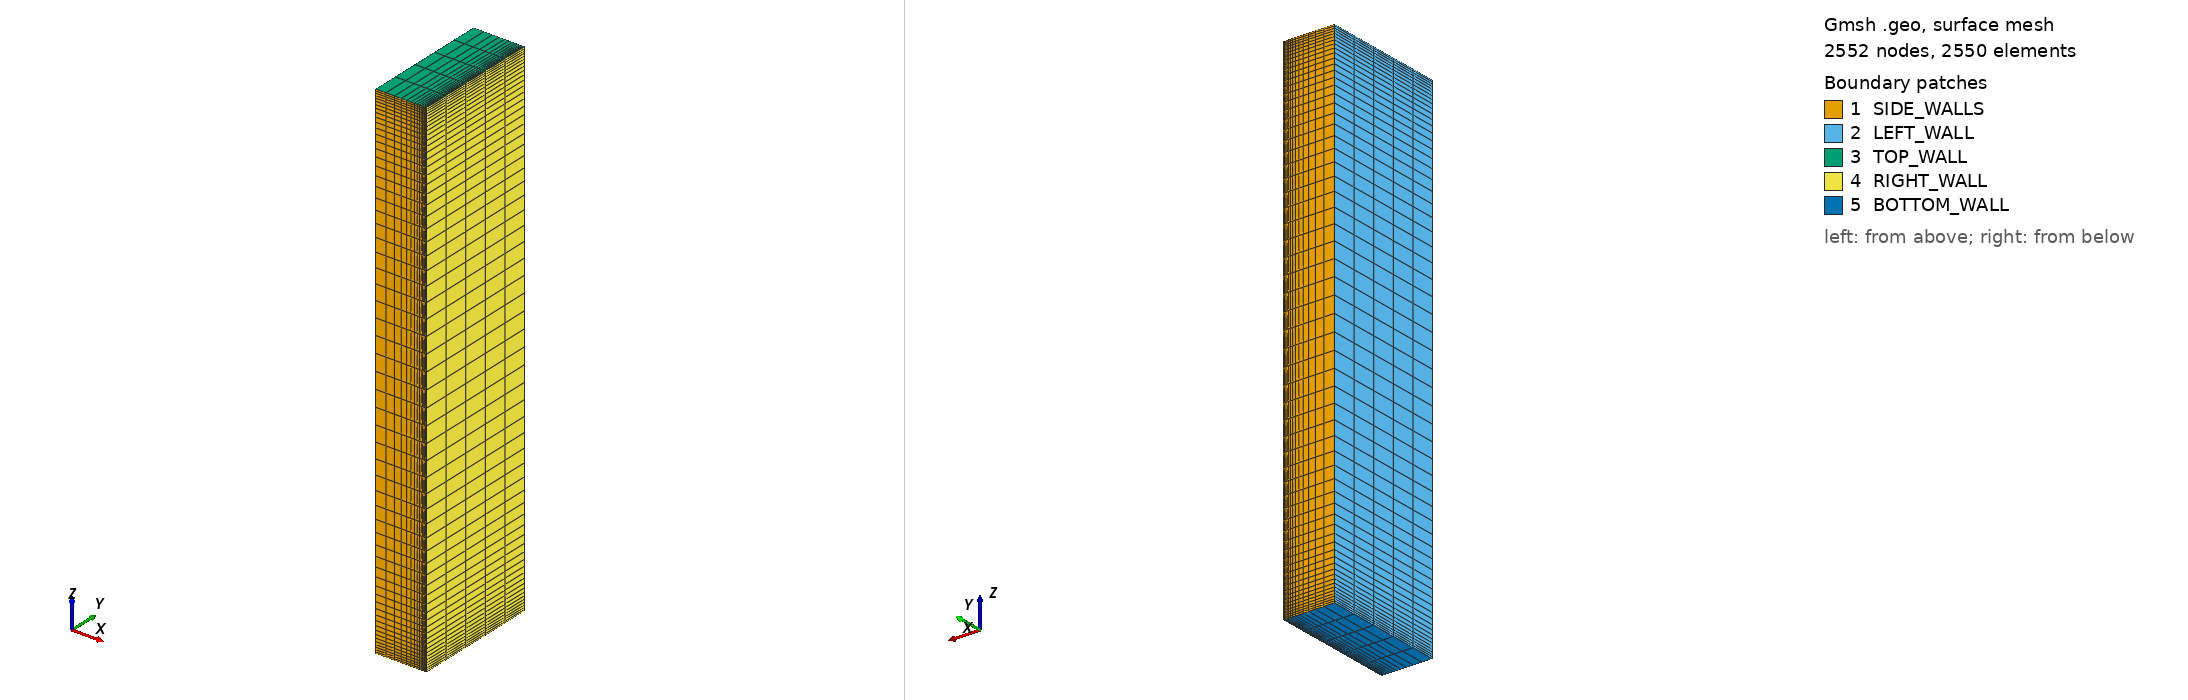

Gmsh geometry script, surface-meshed: 2552 nodes, 2550 surface elements. Boundary patches (legend numbers): 1 SIDE_WALLS, 2 LEFT_WALL, 3 TOP_WALL, 4 RIGHT_WALL, 5 BOTTOM_WALL. Left view from above one corner, right view from below the opposite corner. Legend entries are the model's physical surfaces. The drawing asked Gmsh for element sizes between 1% and 20% of the model's largest extent; the script's own settings can give other sizes.

=== hot_solid.geo (drawn) ===
N_HEIGHT = 61;
N_THICK  = 16;
N_DEPTH =  5;
BUMP    =  0.1;
PROG    =  0.8;

Point(1) = {-0.1, 0, 0};
Point(2) = {-0.1, 0, 1};
Point(3) = { 0.0, 0, 1};
Point(4) = { 0.0, 0, 0};

Line(1) = {1, 2};
Line(2) = {2, 3};
Line(3) = {3, 4};
Line(4) = {4, 1};

Transfinite Curve {1, 3} = N_HEIGHT Using Bump BUMP;
Transfinite Curve {2}    = N_THICK  Using Progression PROG;
Transfinite Curve {4}    = N_THICK  Using Progression 1.0/PROG;
Curve Loop(1) = {1, 2, 3, 4};
Plane Surface(1) = {1};
Transfinite Surface {1} = {1, 4, 3, 2};
Recombine Surface "*";

Extrude {0, 0.25, 0} {
  Surface{1};  Layers {N_DEPTH}; Recombine;
}

Physical Surface("LEFT_WALL") = {13};
Physical Surface("RIGHT_WALL", 27) = {21};
Physical Surface("SIDE_WALLS") = {1, 26};
Physical Surface("BOTTOM_WALL") = {25};
Physical Surface("TOP_WALL") = {17};
Physical Volume("HOT_SOLID", 31) = {1};
